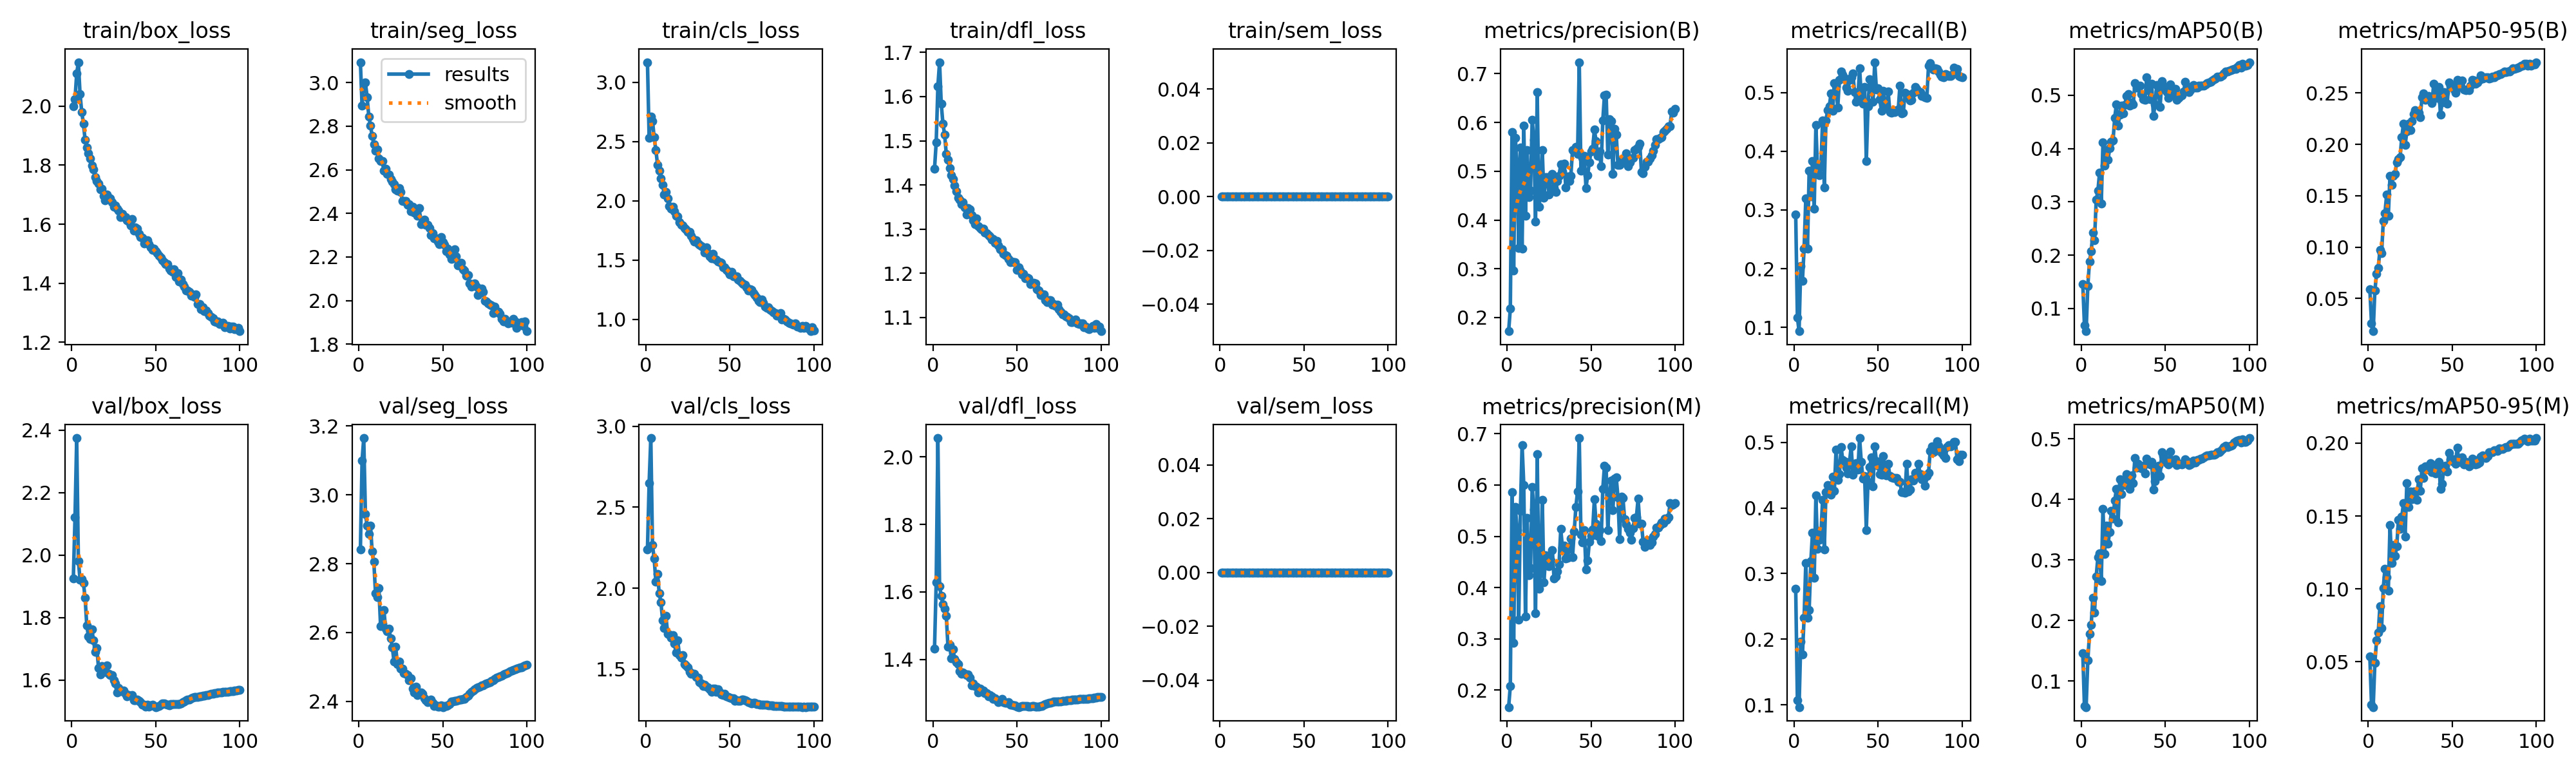

Source data for this figure (header and first rows):
epoch, time, train/box_loss, train/seg_loss, train/cls_loss, train/dfl_loss, train/sem_loss, metrics/precision(B), metrics/recall(B), metrics/mAP50(B), metrics/mAP50-95(B), metrics/precision(M), metrics/recall(M), metrics/mAP50(M), metrics/mAP50-95(M), val/box_loss, val/seg_loss, val/cls_loss, val/dfl_loss, val/sem_loss, lr/pg0, lr/pg1, lr/pg2, lr/pg3
1, 277.3, 2, 3.094, 3.169, 1.437, 0, 0.172, 0.2923, 0.1461, 0.05893, 0.1671, 0.2766, 0.1464, 0.05364, 1.924, 2.841, 2.239, 1.433, 0, 0.009991, 0.00333, 0.009991, 0.00333
2, 495.2, 2.023, 2.893, 2.532, 1.497, 0, 0.2187, 0.117, 0.06801, 0.02587, 0.2086, 0.1072, 0.05847, 0.02063, 2.12, 3.1, 2.65, 1.628, 0, 0.01999, 0.006662, 0.01999, 0.006662
3, 697.4, 2.11, 2.998, 2.71, 1.624, 0, 0.5808, 0.09329, 0.05719, 0.01813, 0.5864, 0.09649, 0.05719, 0.01885, 2.374, 3.165, 2.927, 2.055, 0, 0.02996, 0.009987, 0.02996, 0.009987
4, 902, 2.149, 3, 2.675, 1.678, 0, 0.296, 0.2039, 0.1423, 0.05774, 0.2926, 0.1965, 0.1346, 0.04924, 1.981, 2.944, 2.266, 1.618, 0, 0.02993, 0.009978, 0.02993, 0.009978
5, 1104, 2.041, 2.934, 2.536, 1.584, 0, 0.5679, 0.1792, 0.1882, 0.07399, 0.5578, 0.1766, 0.1781, 0.06474, 1.921, 2.91, 2.182, 1.588, 0, 0.02988, 0.009961, 0.02988, 0.009961
6, 1306, 1.98, 2.846, 2.428, 1.539, 0, 0.514, 0.2344, 0.2075, 0.08, 0.5121, 0.2331, 0.1928, 0.07015, 1.924, 2.886, 2.04, 1.563, 0, 0.02982, 0.009939, 0.02982, 0.009939
7, 1508, 1.94, 2.803, 2.305, 1.514, 0, 0.343, 0.3193, 0.2418, 0.09697, 0.3378, 0.3165, 0.2381, 0.08793, 1.911, 2.911, 2.089, 1.55, 0, 0.02974, 0.009912, 0.02974, 0.009912
8, 1706, 1.886, 2.755, 2.254, 1.47, 0, 0.5483, 0.2338, 0.2281, 0.09383, 0.5504, 0.233, 0.2126, 0.07327, 1.864, 2.835, 1.967, 1.529, 0, 0.02964, 0.009881, 0.02964, 0.009881
9, 1906, 1.859, 2.719, 2.187, 1.456, 0, 0.3416, 0.367, 0.3038, 0.1252, 0.6782, 0.2445, 0.2729, 0.1007, 1.775, 2.805, 1.913, 1.438, 0, 0.02953, 0.009844, 0.02953, 0.009844
10, 2107, 1.841, 2.688, 2.137, 1.438, 0, 0.5936, 0.3226, 0.3207, 0.1333, 0.6004, 0.3192, 0.305, 0.1139, 1.74, 2.713, 1.803, 1.443, 0, 0.02941, 0.009803, 0.02941, 0.009803
11, 2310, 1.822, 2.694, 2.055, 1.421, 0, 0.4089, 0.3839, 0.3548, 0.1512, 0.3435, 0.3628, 0.3113, 0.1081, 1.732, 2.703, 1.753, 1.403, 0, 0.02927, 0.009758, 0.02927, 0.009758
12, 2513, 1.798, 2.653, 2.072, 1.414, 0, 0.5431, 0.3025, 0.2965, 0.1305, 0.5359, 0.2934, 0.2656, 0.09868, 1.763, 2.728, 1.829, 1.43, 0, 0.02912, 0.009707, 0.02912, 0.009707
13, 2716, 1.786, 2.642, 2.019, 1.399, 0, 0.4476, 0.4449, 0.4114, 0.1696, 0.4245, 0.4189, 0.3841, 0.1437, 1.727, 2.619, 1.719, 1.401, 0, 0.02896, 0.009652, 0.02896, 0.009652
14, 2919, 1.759, 2.639, 1.956, 1.385, 0, 0.4603, 0.3658, 0.3678, 0.1605, 0.438, 0.3377, 0.3103, 0.1176, 1.69, 2.626, 1.714, 1.392, 0, 0.02878, 0.009593, 0.02878, 0.009593
15, 3074, 1.747, 2.595, 1.934, 1.371, 0, 0.6057, 0.3588, 0.3976, 0.1696, 0.5964, 0.3519, 0.3565, 0.1301, 1.702, 2.664, 1.696, 1.386, 0, 0.02859, 0.009529, 0.02859, 0.009529
16, 3240, 1.739, 2.606, 1.953, 1.366, 0, 0.5651, 0.3739, 0.3784, 0.1713, 0.5524, 0.361, 0.3272, 0.1226, 1.638, 2.612, 1.712, 1.365, 0, 0.02838, 0.00946, 0.02838, 0.00946
17, 3382, 1.718, 2.582, 1.911, 1.357, 0, 0.3964, 0.4529, 0.4003, 0.1825, 0.35, 0.4125, 0.3463, 0.129, 1.617, 2.604, 1.657, 1.358, 0, 0.02816, 0.009388, 0.02816, 0.009388
18, 3552, 1.72, 2.579, 1.872, 1.361, 0, 0.6621, 0.3388, 0.4124, 0.186, 0.6601, 0.337, 0.381, 0.1472, 1.645, 2.61, 1.603, 1.361, 0, 0.02793, 0.009311, 0.02793, 0.009311
19, 3752, 1.696, 2.557, 1.866, 1.349, 0, 0.4267, 0.4531, 0.4147, 0.1873, 0.3975, 0.4241, 0.3686, 0.1412, 1.635, 2.583, 1.677, 1.357, 0, 0.02769, 0.009229, 0.02769, 0.009229
20, 3952, 1.681, 2.545, 1.821, 1.332, 0, 0.4528, 0.4704, 0.4579, 0.2071, 0.4285, 0.4345, 0.3977, 0.1494, 1.626, 2.557, 1.588, 1.355, 0, 0.02743, 0.009144, 0.02743, 0.009144
21, 4153, 1.701, 2.534, 1.795, 1.347, 0, 0.5436, 0.4771, 0.4829, 0.2202, 0.5716, 0.4343, 0.4175, 0.1586, 1.646, 2.515, 1.572, 1.356, 0, 0.02716, 0.009055, 0.02716, 0.009055
22, 4355, 1.69, 2.511, 1.792, 1.344, 0, 0.446, 0.4984, 0.4424, 0.1993, 0.4098, 0.4201, 0.3618, 0.136, 1.62, 2.558, 1.585, 1.346, 0, 0.02688, 0.008961, 0.02688, 0.008961
23, 4555, 1.688, 2.506, 1.773, 1.332, 0, 0.4883, 0.4694, 0.4636, 0.2124, 0.4636, 0.4482, 0.4333, 0.1727, 1.617, 2.508, 1.532, 1.324, 0, 0.02659, 0.008864, 0.02659, 0.008864
24, 4757, 1.673, 2.516, 1.762, 1.32, 0, 0.4877, 0.5164, 0.4806, 0.2203, 0.4436, 0.4264, 0.4083, 0.1564, 1.615, 2.515, 1.525, 1.328, 0, 0.02629, 0.008763, 0.02629, 0.008763
25, 4960, 1.659, 2.499, 1.739, 1.311, 0, 0.4518, 0.5107, 0.4661, 0.2141, 0.4413, 0.4889, 0.4291, 0.167, 1.599, 2.494, 1.512, 1.321, 0, 0.02598, 0.008658, 0.02598, 0.008658
26, 5162, 1.663, 2.458, 1.739, 1.325, 0, 0.4876, 0.4749, 0.4816, 0.2229, 0.4526, 0.4431, 0.4234, 0.1614, 1.59, 2.495, 1.483, 1.319, 0, 0.02565, 0.00855, 0.02565, 0.00855
27, 5363, 1.652, 2.459, 1.703, 1.307, 0, 0.4952, 0.5213, 0.4986, 0.2298, 0.4734, 0.4519, 0.4422, 0.167, 1.56, 2.481, 1.471, 1.302, 0, 0.02532, 0.008439, 0.02532, 0.008439
28, 5566, 1.645, 2.457, 1.677, 1.302, 0, 0.4655, 0.5362, 0.5025, 0.2335, 0.4175, 0.4926, 0.4346, 0.1665, 1.576, 2.479, 1.472, 1.313, 0, 0.02497, 0.008323, 0.02497, 0.008323
29, 5769, 1.625, 2.439, 1.658, 1.299, 0, 0.4574, 0.5305, 0.4801, 0.2296, 0.4217, 0.4731, 0.4176, 0.1612, 1.565, 2.476, 1.47, 1.306, 0, 0.02462, 0.008205, 0.02462, 0.008205
30, 5973, 1.636, 2.443, 1.666, 1.301, 0, 0.4796, 0.525, 0.4864, 0.231, 0.4314, 0.471, 0.4398, 0.1754, 1.564, 2.462, 1.45, 1.308, 0, 0.02425, 0.008084, 0.02425, 0.008084
31, 6177, 1.623, 2.409, 1.64, 1.292, 0, 0.4911, 0.5083, 0.4828, 0.2266, 0.446, 0.462, 0.4267, 0.1671, 1.566, 2.467, 1.449, 1.3, 0, 0.02388, 0.00796, 0.02388, 0.00796
32, 6376, 1.624, 2.431, 1.628, 1.29, 0, 0.5146, 0.503, 0.5222, 0.246, 0.514, 0.4526, 0.4688, 0.1828, 1.557, 2.437, 1.418, 1.3, 0, 0.0235, 0.007832, 0.0235, 0.007832
33, 6577, 1.614, 2.405, 1.62, 1.287, 0, 0.5, 0.5214, 0.5145, 0.2498, 0.4782, 0.4703, 0.4525, 0.1763, 1.548, 2.426, 1.413, 1.291, 0, 0.02311, 0.007702, 0.02311, 0.007702
34, 6778, 1.608, 2.419, 1.606, 1.283, 0, 0.5155, 0.526, 0.5149, 0.2436, 0.4813, 0.4939, 0.4588, 0.184, 1.553, 2.443, 1.397, 1.295, 0, 0.02271, 0.00757, 0.02271, 0.00757
35, 6980, 1.597, 2.39, 1.563, 1.276, 0, 0.4673, 0.533, 0.5176, 0.2459, 0.4574, 0.4508, 0.4554, 0.1821, 1.549, 2.419, 1.404, 1.292, 0, 0.0223, 0.007435, 0.0223, 0.007435
36, 7180, 1.617, 2.424, 1.61, 1.278, 0, 0.4899, 0.5011, 0.5017, 0.2469, 0.4584, 0.4637, 0.4517, 0.1817, 1.552, 2.423, 1.391, 1.284, 0, 0.02189, 0.007297, 0.02189, 0.007297
37, 7367, 1.579, 2.352, 1.558, 1.268, 0, 0.4801, 0.4846, 0.4926, 0.2431, 0.4758, 0.468, 0.4555, 0.186, 1.536, 2.425, 1.386, 1.286, 0, 0.02147, 0.007158, 0.02147, 0.007158
38, 7571, 1.588, 2.361, 1.534, 1.272, 0, 0.4903, 0.4913, 0.4908, 0.2404, 0.4952, 0.459, 0.4433, 0.1801, 1.535, 2.423, 1.378, 1.28, 0, 0.02105, 0.007016, 0.02105, 0.007016
39, 7757, 1.584, 2.37, 1.516, 1.263, 0, 0.5439, 0.5419, 0.5337, 0.2594, 0.4595, 0.5067, 0.4668, 0.1848, 1.537, 2.408, 1.36, 1.274, 0, 0.02062, 0.006872, 0.02062, 0.006872
40, 7958, 1.568, 2.346, 1.552, 1.254, 0, 0.5431, 0.4938, 0.5101, 0.249, 0.509, 0.4707, 0.4607, 0.1794, 1.534, 2.404, 1.381, 1.277, 0, 0.02018, 0.006727, 0.02018, 0.006727
41, 8159, 1.557, 2.348, 1.51, 1.254, 0, 0.5497, 0.4807, 0.4929, 0.2451, 0.5577, 0.4444, 0.4572, 0.1812, 1.53, 2.397, 1.38, 1.283, 0, 0.01974, 0.00658, 0.01974, 0.00658
42, 8359, 1.554, 2.332, 1.507, 1.244, 0, 0.5349, 0.5101, 0.5211, 0.2562, 0.5878, 0.4491, 0.4614, 0.1872, 1.521, 2.4, 1.361, 1.275, 0, 0.01929, 0.006431, 0.01929, 0.006431
43, 8558, 1.535, 2.3, 1.49, 1.24, 0, 0.7237, 0.3831, 0.4606, 0.2292, 0.6916, 0.3665, 0.4158, 0.1685, 1.522, 2.404, 1.376, 1.272, 0, 0.01884, 0.006281, 0.01884, 0.006281
44, 8759, 1.546, 2.31, 1.482, 1.24, 0, 0.5016, 0.4764, 0.4824, 0.2409, 0.5033, 0.4401, 0.4302, 0.172, 1.515, 2.396, 1.356, 1.272, 0, 0.01839, 0.00613, 0.01839, 0.00613
45, 8959, 1.546, 2.286, 1.477, 1.232, 0, 0.528, 0.5229, 0.5185, 0.2512, 0.4882, 0.4623, 0.4518, 0.1828, 1.521, 2.386, 1.344, 1.274, 0, 0.01793, 0.005978, 0.01793, 0.005978
46, 9160, 1.532, 2.285, 1.441, 1.225, 0, 0.5311, 0.5113, 0.5068, 0.2506, 0.5122, 0.4768, 0.4552, 0.1844, 1.515, 2.388, 1.34, 1.267, 0, 0.01747, 0.005824, 0.01747, 0.005824
47, 9359, 1.521, 2.272, 1.439, 1.227, 0, 0.4658, 0.484, 0.4782, 0.2399, 0.4357, 0.4329, 0.4391, 0.1804, 1.519, 2.385, 1.349, 1.266, 0, 0.01701, 0.00567, 0.01701, 0.00567
48, 9557, 1.513, 2.259, 1.419, 1.224, 0, 0.4914, 0.552, 0.527, 0.2605, 0.4527, 0.4938, 0.4781, 0.1932, 1.52, 2.384, 1.332, 1.264, 0, 0.01655, 0.005516, 0.01655, 0.005516
49, 9754, 1.518, 2.291, 1.403, 1.225, 0, 0.5189, 0.5052, 0.5168, 0.2568, 0.4893, 0.4718, 0.4719, 0.189, 1.516, 2.387, 1.33, 1.263, 0, 0.01608, 0.005361, 0.01608, 0.005361
50, 9953, 1.508, 2.269, 1.379, 1.207, 0, 0.5402, 0.5077, 0.5129, 0.2569, 0.5008, 0.4642, 0.463, 0.1877, 1.514, 2.383, 1.324, 1.261, 0, 0.01562, 0.005205, 0.01562, 0.005205
51, 10155, 1.501, 2.255, 1.402, 1.213, 0, 0.5463, 0.489, 0.5057, 0.2541, 0.5139, 0.4522, 0.4594, 0.189, 1.514, 2.386, 1.319, 1.259, 0, 0.01515, 0.00505, 0.01515, 0.00505
52, 10360, 1.493, 2.225, 1.363, 1.207, 0, 0.5854, 0.4691, 0.4955, 0.25, 0.5726, 0.4507, 0.4577, 0.1859, 1.518, 2.387, 1.319, 1.261, 0, 0.01468, 0.004895, 0.01468, 0.004895
53, 10564, 1.487, 2.24, 1.362, 1.197, 0, 0.5622, 0.5037, 0.52, 0.263, 0.5251, 0.4793, 0.4787, 0.1969, 1.521, 2.389, 1.306, 1.263, 0, 0.01422, 0.004739, 0.01422, 0.004739
54, 10768, 1.478, 2.212, 1.362, 1.198, 0, 0.532, 0.4805, 0.501, 0.2558, 0.5011, 0.4613, 0.4642, 0.1873, 1.525, 2.392, 1.308, 1.262, 0, 0.01375, 0.004584, 0.01375, 0.004584
55, 10971, 1.471, 2.191, 1.335, 1.188, 0, 0.5412, 0.4765, 0.5004, 0.2567, 0.5117, 0.4495, 0.461, 0.1869, 1.526, 2.399, 1.306, 1.263, 0, 0.01329, 0.00443, 0.01329, 0.00443
56, 11176, 1.466, 2.193, 1.326, 1.189, 0, 0.5098, 0.5017, 0.5117, 0.2622, 0.491, 0.4671, 0.4657, 0.1903, 1.523, 2.399, 1.304, 1.262, 0, 0.01283, 0.004276, 0.01283, 0.004276
57, 11373, 1.464, 2.235, 1.312, 1.189, 0, 0.604, 0.4669, 0.4908, 0.2534, 0.5925, 0.4489, 0.4565, 0.1855, 1.522, 2.401, 1.313, 1.26, 0, 0.01237, 0.004122, 0.01237, 0.004122
58, 11576, 1.449, 2.202, 1.3, 1.175, 0, 0.6561, 0.466, 0.4951, 0.253, 0.6379, 0.4473, 0.459, 0.187, 1.52, 2.401, 1.312, 1.26, 0, 0.01191, 0.00397, 0.01191, 0.00397
59, 11778, 1.444, 2.161, 1.292, 1.177, 0, 0.6571, 0.4693, 0.4983, 0.2536, 0.6342, 0.446, 0.459, 0.1857, 1.523, 2.402, 1.307, 1.262, 0, 0.01146, 0.003819, 0.01146, 0.003819
60, 11981, 1.439, 2.162, 1.27, 1.179, 0, 0.5347, 0.467, 0.4996, 0.253, 0.5126, 0.4461, 0.4577, 0.1841, 1.524, 2.406, 1.302, 1.262, 0, 0.01101, 0.003669, 0.01101, 0.003669
... 40 more rows
